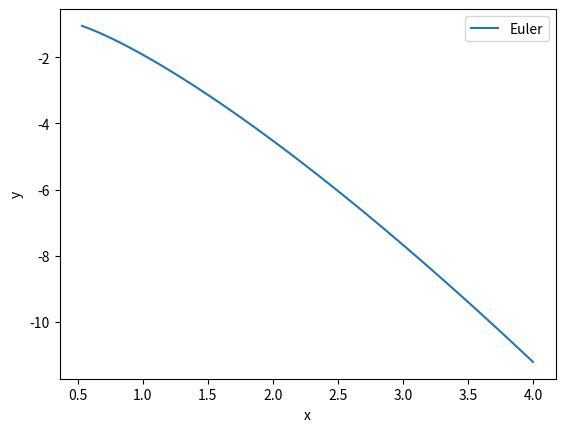

Generate this figure with matplotlib:
import matplotlib.pyplot as plt


#EJERCIO APLICANDO EULER
def euler(f,x,y,h,m):
    u = []
    v = []
    for i in range(m):
        y = y + h*f(x,y)
        x = x + h
        u.append(x)
        v.append(y)
    return u,v

def f(x,y):
    '''Aqui añadimos la EDO'''
    return (1+4*x*y) / (3*x**2) #Esto se modifica


x = 0.5 #Esto se modifica
y = -1 #Esto se modifica
h = 0.035 #Esto se modifica
m = 100 #Esto se modifica
u,v = euler(f,x,y,h,m)

print(v[-1])

def error(v,v_aprox):
    return abs(v-v_aprox)

print('Error: ', error(-11.46,v[-1]))

#Grafica
plt.plot(u,v,label='Euler')
plt.xlabel('x')
plt.ylabel('y')
plt.legend()
plt.show()

